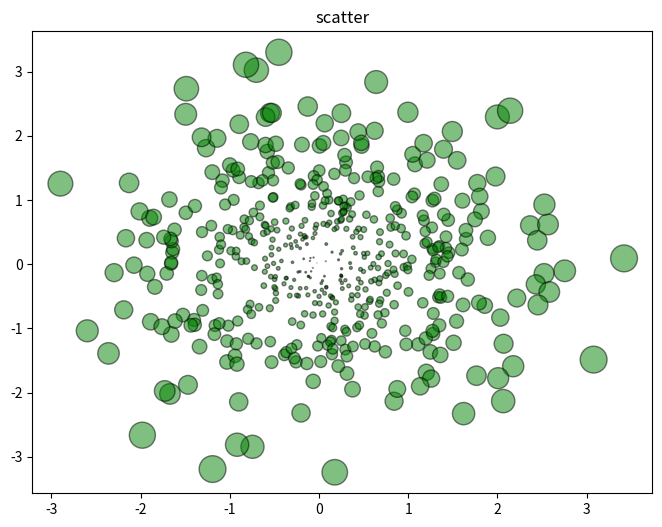

Here is the Python script that generated this plot:
#! /usr/bin/env python3

import matplotlib.pyplot as plt
import numpy as np

fig=plt.figure(figsize=(8,6))
plt.title('scatter')
#Generating a Gaussion dataset:
#creating random vectors from the multivariate normal distribution
#given mean and covariance
mu_vec1=np.array([0,0])
cov_mat1=np.array([[1,0],[0,1]])
X=np.random.multivariate_normal(mu_vec1,cov_mat1,500)
R=X**2
R_sum=R.sum(axis=1)
plt.scatter(X[:,0], X[:,1], color='green', marker='o',
            s=32.*R_sum, edgecolor='black', alpha=0.5)

plt.show()

'''
scatter(x, y, s=None, c=None, marker=None, cmap=None, norm=None, \
        vmin=None, vmax=None, alpha=None, linewidths=None, \
        verts=None, edgecolors=None, hold=None, data=None, **kwargs)

x，y：array_like，shape(n，)
        输入数据

s： shape 标量或array_like，shape(n，)，可选
    大小以点数^ 2。默认是`rcParams ['lines.markersize'] ** 2`。

c：颜色，顺序或颜色顺序，可选，默认：'b'
    `c`可以是单个颜色格式的字符串，也可以是一系列颜色
    规范的长度为`N`，或一系列`N`数字
    使用通过kwargs指定的`cmap`和`norm`映射到颜色
    (见下文)。请注意，`c`不应该是单个数字RGB或
    RGBA序列，因为这与数组无法区分
    值将被彩色映射。 `c`可以是一个二维数组，其中的
    行是RGB或RGBA，但是，包括单个的情况
    行为所有点指定相同的颜色。

marker：`~matplotlib.markers.MarkerStyle`，可选，默认值：'o'
    请参阅`~matplotlib.markers`以获取有关不同的更多信息
    标记分散支持的样式。 `marker`可以是
    该类的实例或特定文本的简写
    标记。

cmap：`~matplotlib.colors.Colormap`，可选，默认：无
    一个`~matplotlib.colors.Colormap`实例或注册名称。
    `cmap`仅在`c`是浮点数组时使用。如果没有，
    默认为rc`image.cmap`。

norm：`~matplotlib.colors.Normalize`，可选，默认：无
    `~matplotlib.colors.Normalize`实例用于缩放
    亮度数据为0,1。`norm`只有在`c`是一个数组时才被使用
    彩车。如果`None'，则使用默认值：func：`normalize`。

vmin，vmax：标量，可选，默认值：无
    `vmin`和`vmax`与`norm`结合使用来标准化
    亮度数据。如果其中任何一个都是`无'，那么最小和最大的
    使用颜色数组。请注意，如果你通过一个“规范”实例，你的
    `vmin`和`vmax`的设置将被忽略。

alpha：标量，可选，默认值：无
    alpha混合值，介于0(透明)和1(不透明)之间，

linewidths：标量或array_like，可选，默认值：无
    如果无，则默认为(lines.linewidth，)。

verts：(x，y)的序列，可选
    如果`marker`为None，这些顶点将用于
    构建标记。标记的中心位于
    在(0,0)为标准化单位。整体标记重新调整
    由``s``完成。

edgecolors ：颜色或颜色顺序，可选，默认值：无
    如果无，则默认为'face'

    如果'face'，边缘颜色将永远是相同的
    脸色。

    如果它是'none'，补丁边界不会
    被画下来。

    对于未填充的标记，“edgecolors”kwarg
    被忽视并被迫在内部“面对”。
'''
